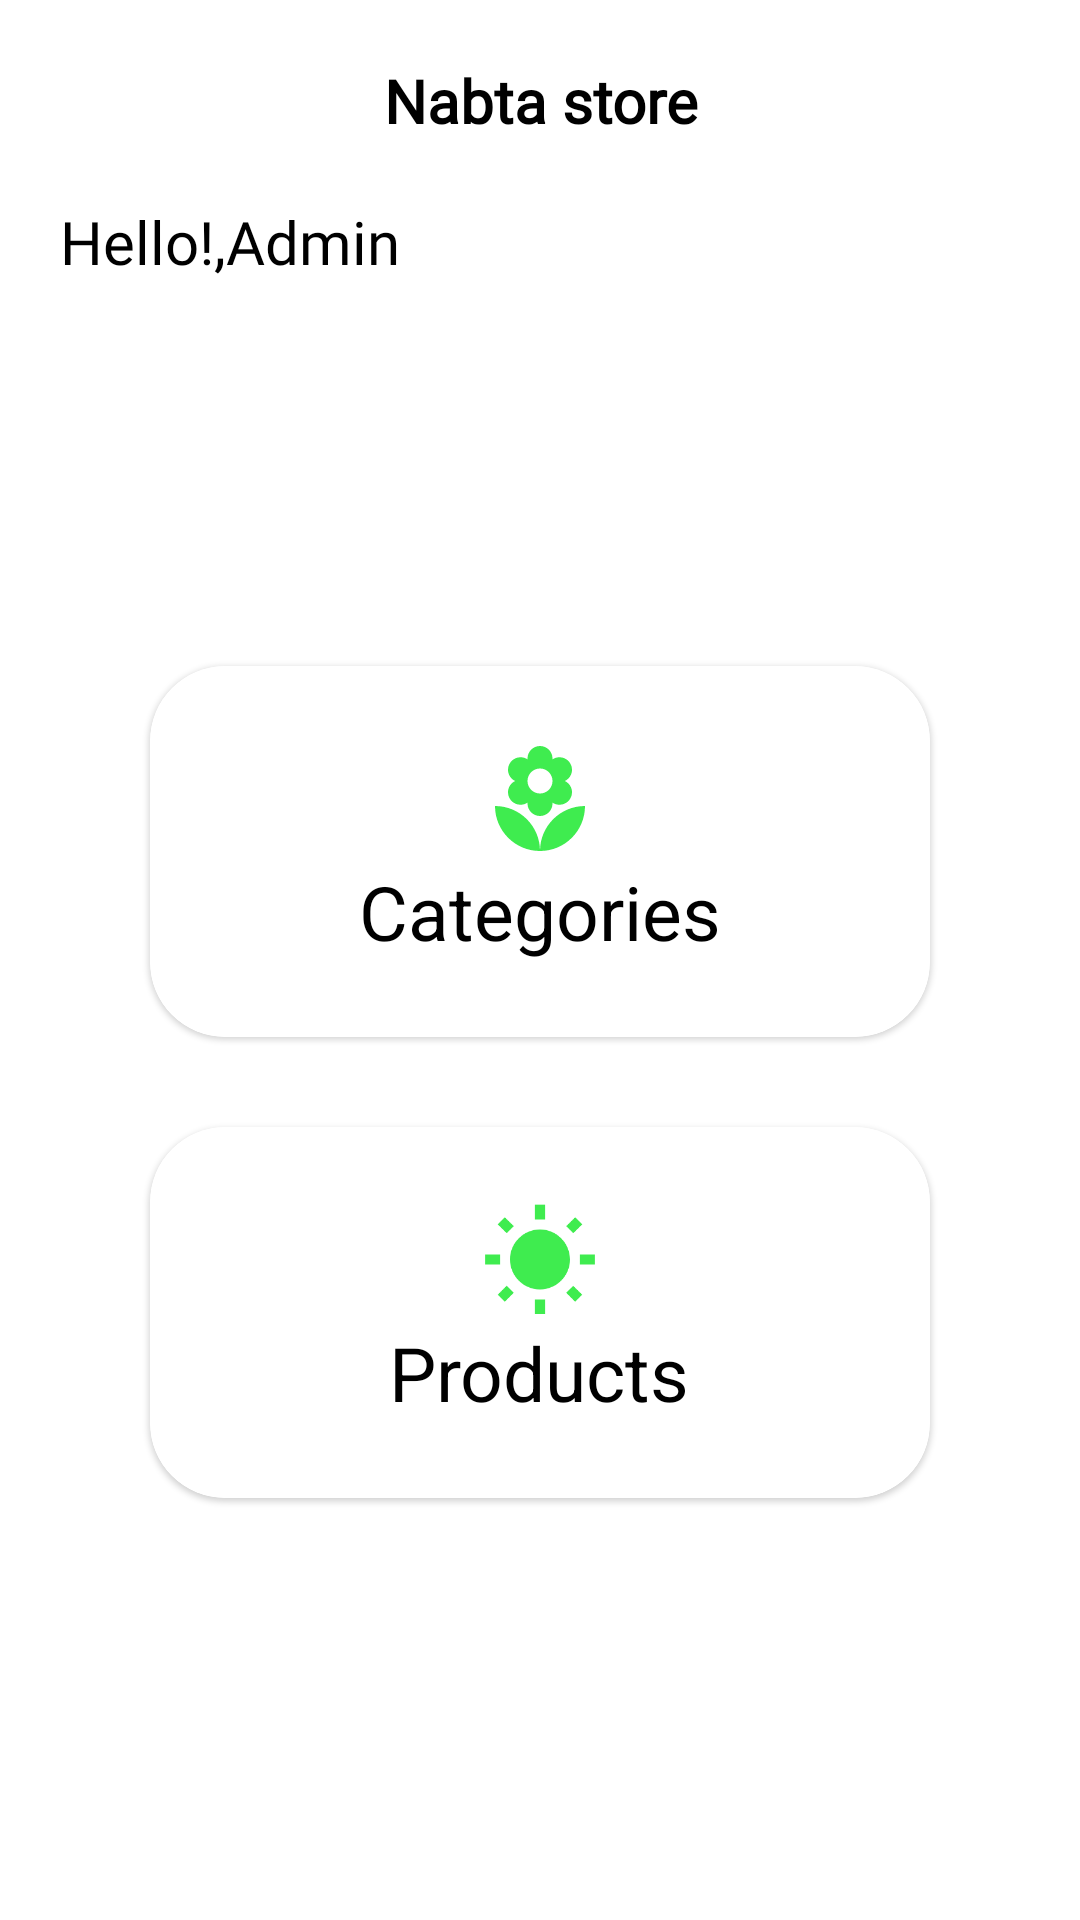

Write the Android layout XML for this screen, with the resource values it uses.
<!-- AndroidManifest.xml: activity theme Theme.NabtaStoreMH.NoActionBar -->
<!-- res/layout/activity_admin.xml -->
<?xml version="1.0" encoding="utf-8"?>
<androidx.constraintlayout.widget.ConstraintLayout xmlns:android="http://schemas.android.com/apk/res/android"
    android:layout_width="match_parent"
    android:layout_height="match_parent"
    xmlns:app="http://schemas.android.com/apk/res-auto">

    <TextView
        android:id="@+id/one"
        android:layout_width="match_parent"
        android:layout_height="wrap_content"
        android:textColor="@color/black"
        android:textSize="20dp"
        android:text="Nabta store"
        android:padding="20dp"
        app:layout_constraintTop_toTopOf="parent"
        android:textStyle="bold"
        android:gravity="center_horizontal"
        android:fontFamily="@font/regular" />

    <TextView
        android:layout_width="wrap_content"
        android:layout_height="wrap_content"
        app:layout_constraintStart_toStartOf="parent"
        android:textColor="@color/black"
        android:textSize="20dp"
        android:text="Hello!,Admin"
        android:layout_marginHorizontal="20dp"
        app:layout_constraintTop_toBottomOf="@id/one"
        android:fontFamily="@font/regular" />
        <ImageView
            android:layout_width="wrap_content"
            android:layout_height="wrap_content"
            app:layout_constraintTop_toBottomOf="@id/one"
            app:layout_constraintEnd_toEndOf="parent"
            android:src="@drawable/icon_more"
            android:padding="15dp"
            android:id="@+id/imageLogOutAdmin"/>
    <androidx.constraintlayout.widget.Guideline
        android:id="@+id/guideline"
        android:layout_width="wrap_content"
        android:layout_height="wrap_content"
        android:orientation="horizontal"
        app:layout_constraintGuide_percent=".3" />

    <com.google.android.material.card.MaterialCardView
        android:layout_width="match_parent"
        android:layout_height="wrap_content"
        android:id="@+id/categories"
        android:layout_marginVertical="30dp"
        app:elevation="10dp"
        android:layout_marginHorizontal="50dp"
        app:cardCornerRadius="25sp"
        app:strokeWidth="2dp"
        app:layout_constraintTop_toBottomOf="@id/guideline">

        <LinearLayout
            android:layout_width="match_parent"
            android:layout_height="match_parent"
            android:orientation="vertical"
            android:paddingVertical="25sp"
            >

            <ImageView
                android:layout_width="40dp"
                android:layout_height="40dp"
                android:src="@drawable/flower"
                android:layout_gravity="center_horizontal"
                android:layout_weight="1" />

            <TextView
                android:layout_width="wrap_content"
                android:layout_height="wrap_content"
                android:textSize="25sp"
                android:text="Categories"
                android:textColor="@color/black"
                android:layout_gravity="center_horizontal" />
        </LinearLayout>
    </com.google.android.material.card.MaterialCardView>

    <com.google.android.material.card.MaterialCardView
        android:layout_width="match_parent"
        android:layout_height="wrap_content"
        android:id="@+id/products"
        android:layout_marginVertical="30dp"
        app:elevation="10dp"
        app:cardCornerRadius="25sp"
        android:layout_marginHorizontal="50dp"
        app:strokeWidth="2dp"
        app:layout_constraintTop_toBottomOf="@id/categories">

        <LinearLayout
            android:layout_width="match_parent"
            android:layout_height="match_parent"
            android:orientation="vertical"
            android:paddingVertical="25sp"
            >

            <ImageView
                android:layout_width="40dp"
                android:layout_height="40dp"
                android:src="@drawable/sun"
                android:layout_gravity="center_horizontal"
                android:layout_weight="1" />

            <TextView
                android:layout_width="wrap_content"
                android:layout_height="wrap_content"
                android:textSize="25sp"
                android:text="Products"
                android:textColor="@color/black"
                android:layout_gravity="center_horizontal" />
        </LinearLayout>
    </com.google.android.material.card.MaterialCardView>

</androidx.constraintlayout.widget.ConstraintLayout>
<!-- resources referenced by this layout -->
<resources>
  <color name="black">#FF000000</color>
  <!-- drawable flower (drawable-anydpi) -->
  <vector xmlns:android="http://schemas.android.com/apk/res/android"
      android:width="24dp"
      android:height="24dp"
      android:viewportWidth="24"
      android:viewportHeight="24"
      android:tint="#0FE723"
      android:alpha="0.8">
    <path
        android:fillColor="@android:color/white"
        android:pathData="M12,22c4.97,0 9,-4.03 9,-9 -4.97,0 -9,4.03 -9,9zM5.6,10.25c0,1.38 1.12,2.5 2.5,2.5 0.53,0 1.01,-0.16 1.42,-0.44l-0.02,0.19c0,1.38 1.12,2.5 2.5,2.5s2.5,-1.12 2.5,-2.5l-0.02,-0.19c0.4,0.28 0.89,0.44 1.42,0.44 1.38,0 2.5,-1.12 2.5,-2.5 0,-1 -0.59,-1.85 -1.43,-2.25 0.84,-0.4 1.43,-1.25 1.43,-2.25 0,-1.38 -1.12,-2.5 -2.5,-2.5 -0.53,0 -1.01,0.16 -1.42,0.44l0.02,-0.19C14.5,2.12 13.38,1 12,1S9.5,2.12 9.5,3.5l0.02,0.19c-0.4,-0.28 -0.89,-0.44 -1.42,-0.44 -1.38,0 -2.5,1.12 -2.5,2.5 0,1 0.59,1.85 1.43,2.25 -0.84,0.4 -1.43,1.25 -1.43,2.25zM12,5.5c1.38,0 2.5,1.12 2.5,2.5s-1.12,2.5 -2.5,2.5S9.5,9.38 9.5,8s1.12,-2.5 2.5,-2.5zM3,13c0,4.97 4.03,9 9,9 0,-4.97 -4.03,-9 -9,-9z"/>
  </vector>
  <!-- drawable sun (drawable-anydpi) -->
  <vector xmlns:android="http://schemas.android.com/apk/res/android"
      android:width="24dp"
      android:height="24dp"
      android:viewportWidth="24"
      android:viewportHeight="24"
      android:tint="#0FE723"
      android:alpha="0.8">
    <path
        android:fillColor="@android:color/white"
        android:pathData="M6.76,4.84l-1.8,-1.79 -1.41,1.41 1.79,1.79 1.42,-1.41zM4,10.5L1,10.5v2h3v-2zM13,0.55h-2L11,3.5h2L13,0.55zM20.45,4.46l-1.41,-1.41 -1.79,1.79 1.41,1.41 1.79,-1.79zM17.24,18.16l1.79,1.8 1.41,-1.41 -1.8,-1.79 -1.4,1.4zM20,10.5v2h3v-2h-3zM12,5.5c-3.31,0 -6,2.69 -6,6s2.69,6 6,6 6,-2.69 6,-6 -2.69,-6 -6,-6zM11,22.45h2L13,19.5h-2v2.95zM3.55,18.54l1.41,1.41 1.79,-1.8 -1.41,-1.41 -1.79,1.8z"/>
  </vector>
  <style name="Theme.NabtaStoreMH.NoActionBar">
          <item name="windowActionBar">false</item>
          <item name="windowNoTitle">true</item>
      </style>
</resources>
